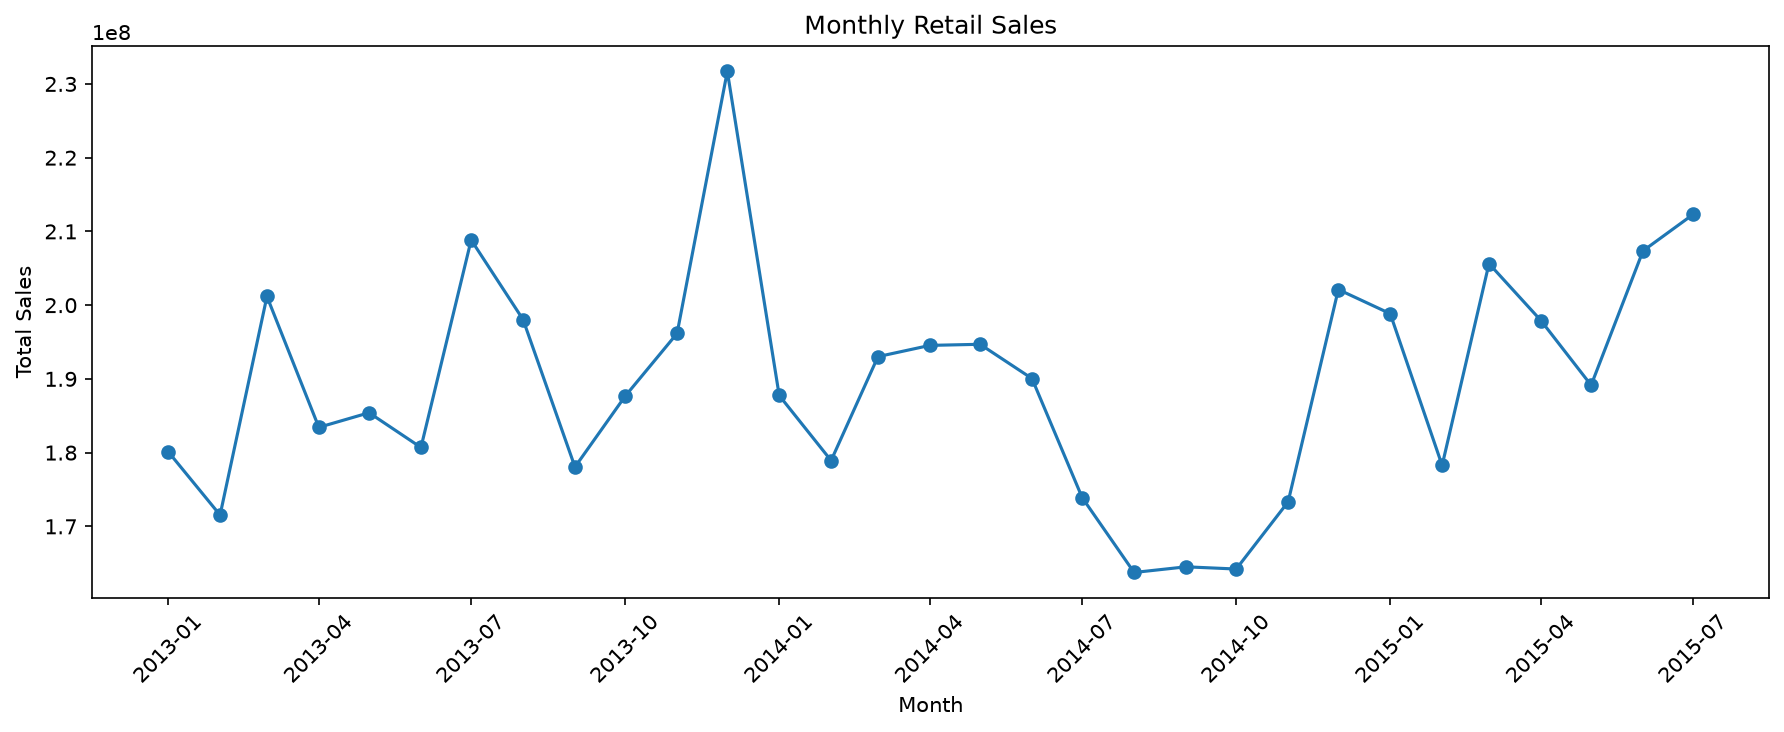

Source data for this figure (header and first rows):
month, total_sales, average_sales
2013-01-01, 180132207, 6240
2013-02-01, 171534275, 6429
2013-03-01, 201180369, 7213
2013-04-01, 183431432, 6579
2013-05-01, 185411063, 7076
2013-06-01, 180702351, 6467
2013-07-01, 208843882, 6923
2013-08-01, 198042727, 6596
2013-09-01, 178053963, 6363
2013-10-01, 187662330, 6473
2013-11-01, 196170924, 6905
2013-12-01, 231710561, 8613
2014-01-01, 187752787, 6539
2014-02-01, 178924677, 6678
2014-03-01, 193019854, 6654
2014-04-01, 194544977, 7227
2014-05-01, 194693257, 6948
2014-06-01, 190047051, 7251
2014-07-01, 173892707, 6891
2014-08-01, 163748475, 6714
2014-09-01, 164516168, 6757
2014-10-01, 164216398, 6757
2014-11-01, 173327953, 7540
2014-12-01, 202120592, 8604
2015-01-01, 198843730, 6913
2015-02-01, 178275458, 6660
2015-03-01, 205631683, 7071
2015-04-01, 197918886, 7349
2015-05-01, 189143897, 7308
2015-06-01, 207363373, 7296
2015-07-01, 212322616, 7033
